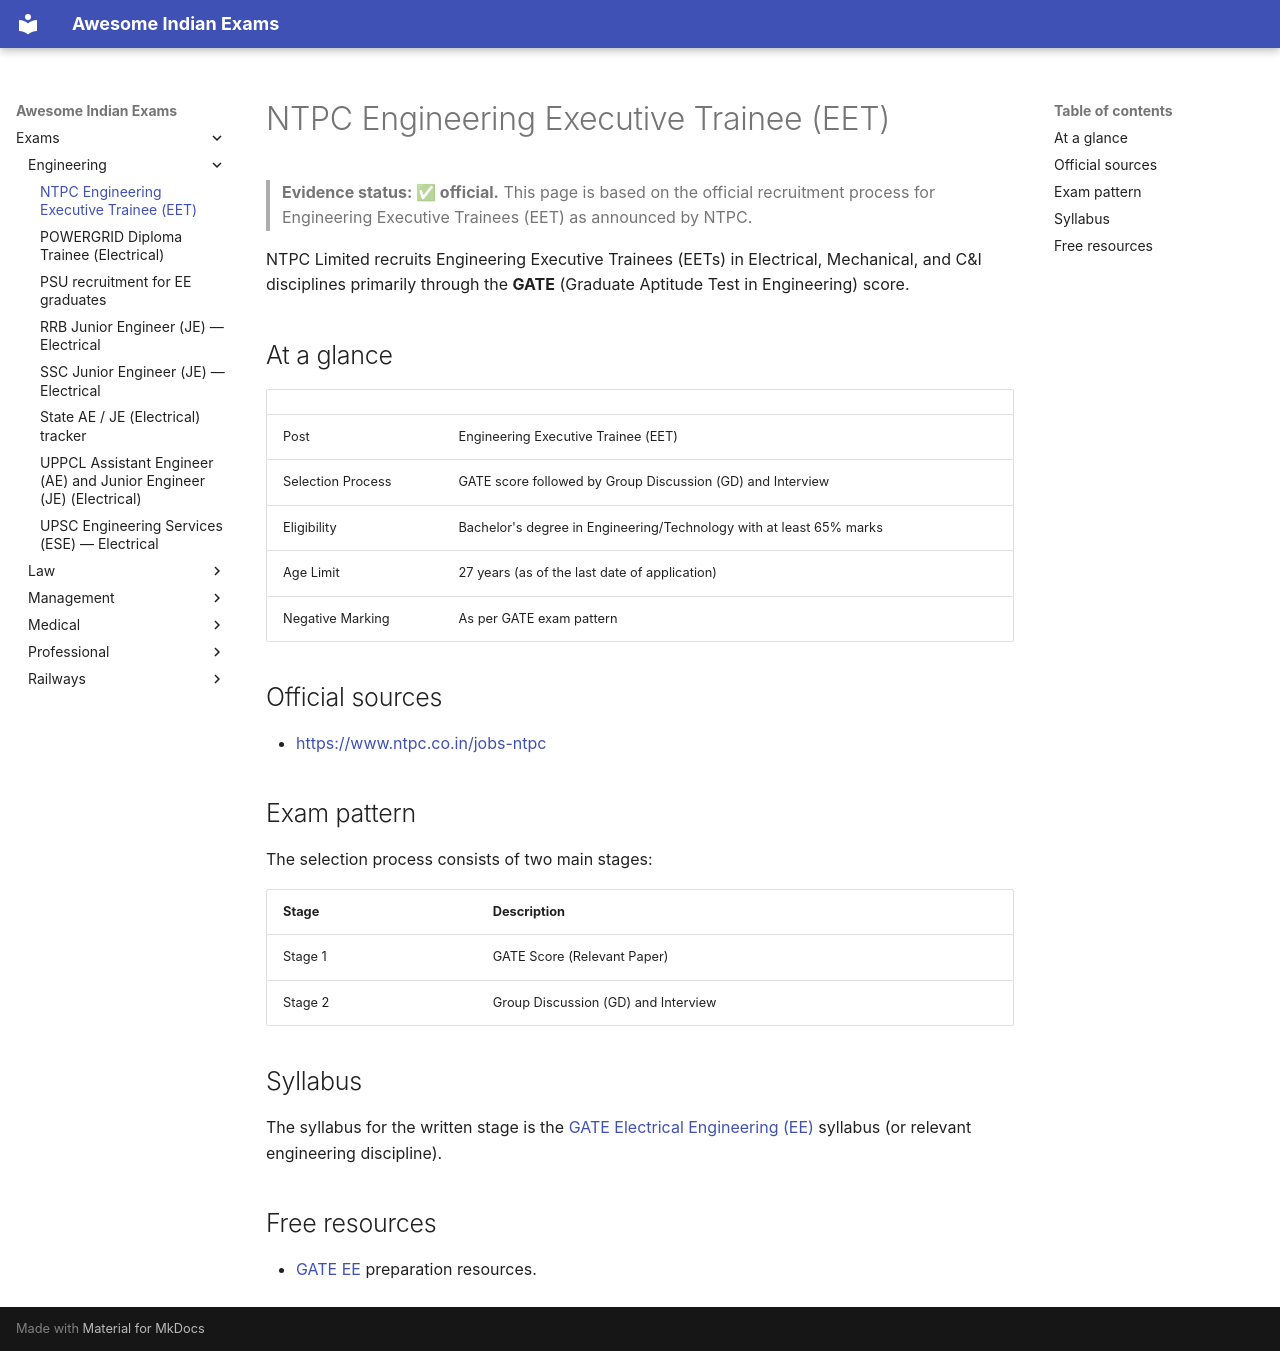

repository: lakhidas168-ship-it/awesome-indian-exams · page: exams/engineering/ntpc-et-ee/index.html · generator: mkdocs

---
title: NTPC Engineering Executive Trainee (EET)
exam_id: ntpc-et-ee
conducting_body: NTPC Limited
official_site: https://www.ntpc.co.in
cycle: Annual (via GATE)
last_verified: 2026-09-30
verification: official
---

# NTPC Engineering Executive Trainee (EET)

> **Evidence status: ✅ official.** This page is based on the official recruitment process for Engineering Executive Trainees (EET) as announced by NTPC.

NTPC Limited recruits Engineering Executive Trainees (EETs) in Electrical, Mechanical, and C&I disciplines primarily through the **GATE** (Graduate Aptitude Test in Engineering) score.

## At a glance

| | |
|---|---|
| Post | Engineering Executive Trainee (EET) |
| Selection Process | GATE score followed by Group Discussion (GD) and Interview |
| Eligibility | Bachelor's degree in Engineering/Technology with at least 65% marks |
| Age Limit | 27 years (as of the last date of application) |
| Negative Marking | As per GATE exam pattern |

## Official sources

*   <https://www.ntpc.co.in/jobs-ntpc>

## Exam pattern

The selection process consists of two main stages:

| Stage | Description |
|---|---|
| Stage 1 | GATE Score (Relevant Paper) |
| Stage 2 | Group Discussion (GD) and Interview |

## Syllabus

The syllabus for the written stage is the [GATE Electrical Engineering (EE)](../engineering/gate-ee.md) syllabus (or relevant engineering discipline).

## Free resources

*   [GATE EE](../engineering/gate-ee.md) preparation resources.
